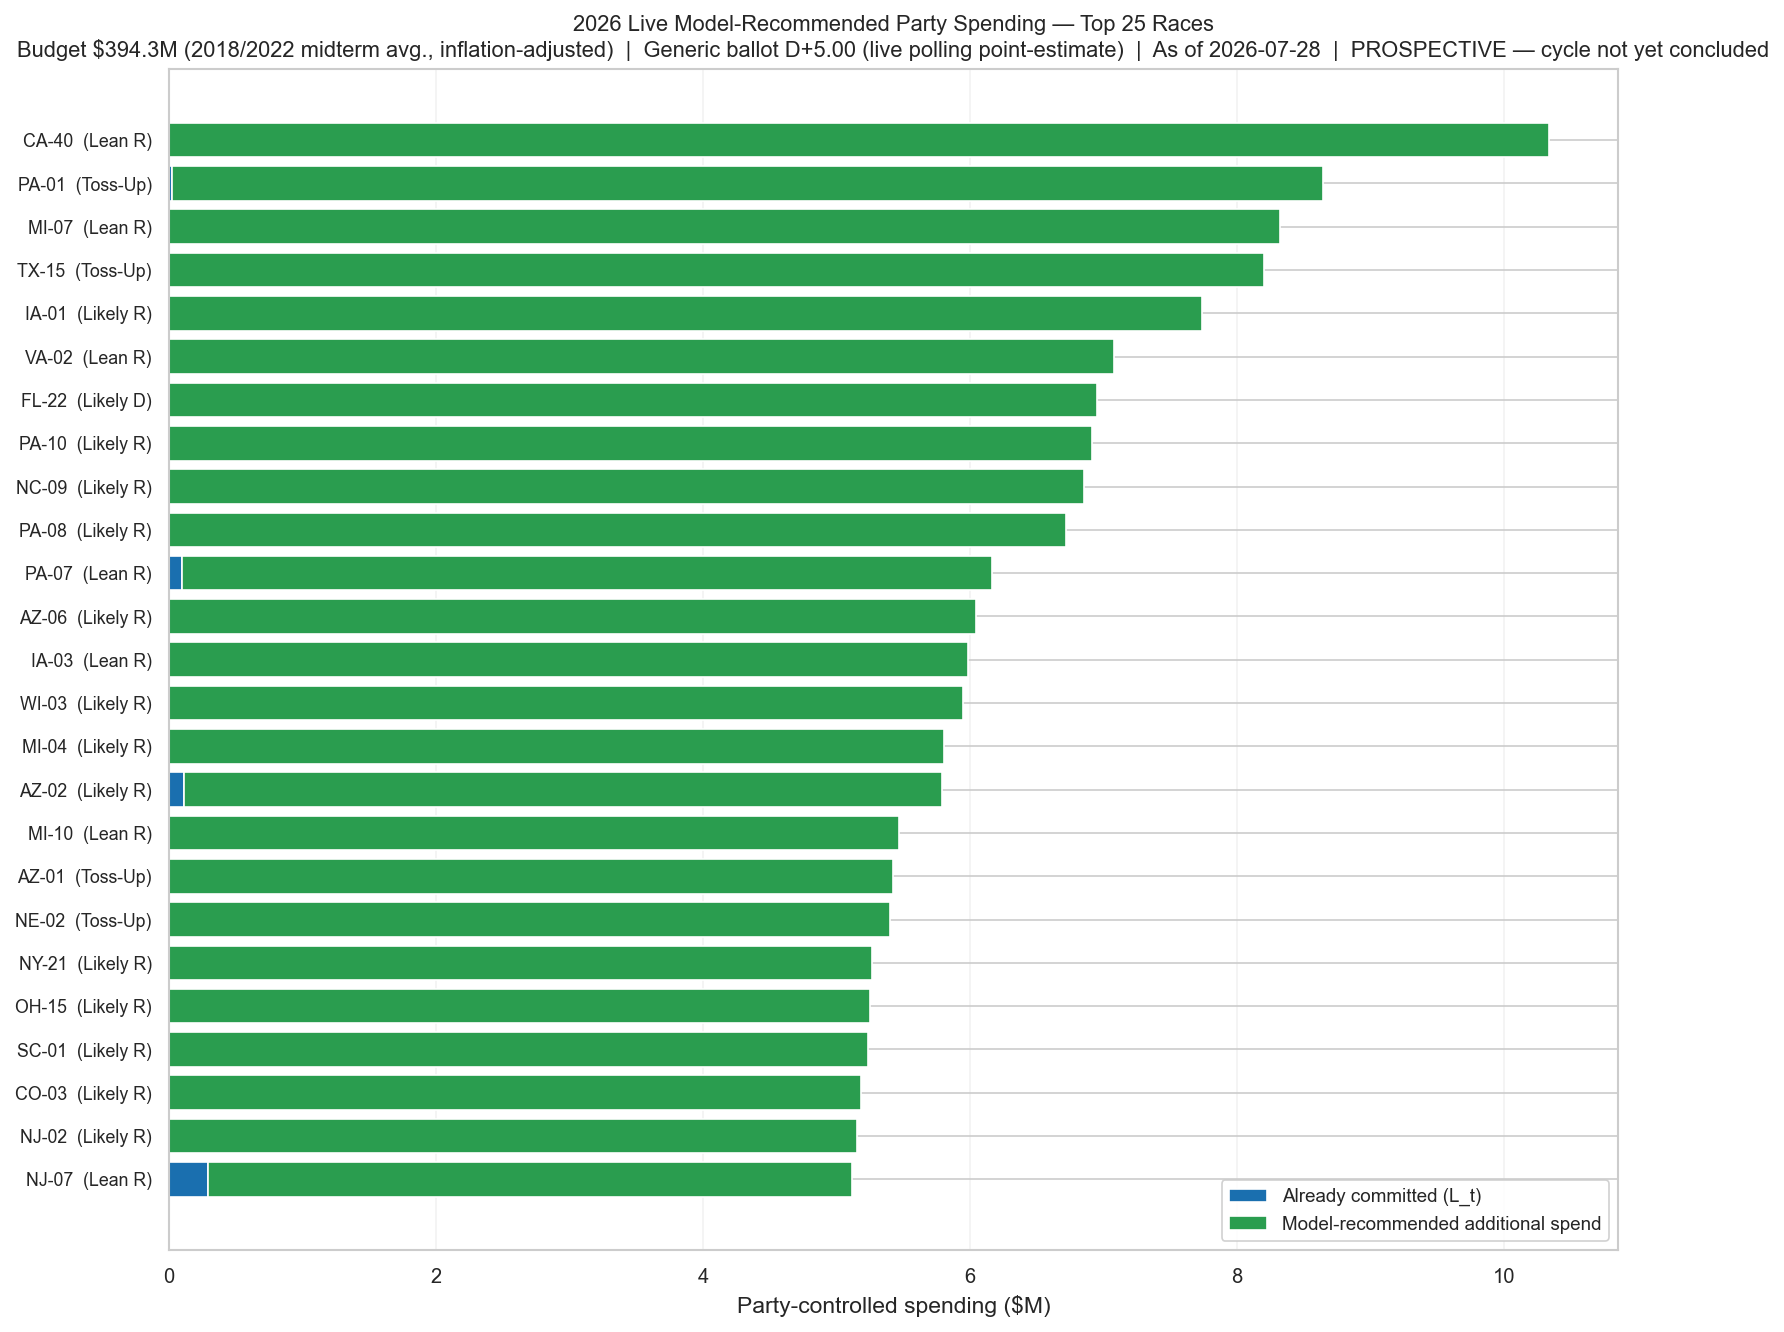

Source data for this figure (header and first rows):
district_id, cook_rating, pvi, already_committed, recommended_additional, recommended_total_party
CA-40, Lean R, -2.349, 0.0, 10338126, 10338126
PA-01, Toss-Up, -0.3294, 18922, 8626216, 8645138
MI-07, Lean R, -2.558, 0.0, 8319924, 8319924
TX-15, Toss-Up, 1.019, 0.0, 8203395, 8203395
IA-01, Likely R, -3.239, 0.0, 7739455, 7739455
VA-02, Lean R, -2.662, 0.0, 7082095, 7082095
FL-22, Likely D, 7.927, 0.0, 6954757, 6954757
PA-10, Likely R, -5.326, 0.0, 6916825, 6916825
NC-09, Likely R, -5.841, 0.0, 6854105, 6854105
PA-08, Likely R, -4.502, 0.0, 6720426, 6720426
PA-07, Lean R, -2.27, 100000, 6063744, 6163744
AZ-06, Likely R, -3.086, 0.0, 6047168, 6047168
IA-03, Lean R, -2.592, 0.0, 5988296, 5988296
WI-03, Likely R, -4.073, 0.0, 5945890, 5945890
MI-04, Likely R, -5.202, 0.0, 5804351, 5804351
AZ-02, Likely R, -6.433, 112860, 5678657, 5791517
MI-10, Lean R, -3.344, 0.0, 5470808, 5470808
AZ-01, Toss-Up, -2.448, 0.0, 5423107, 5423107
NE-02, Toss-Up, -0.5855, 0.0, 5402219, 5402219
NY-21, Likely R, -9.049, 0.0, 5264799, 5264799
OH-15, Likely R, -6.124, 0.0, 5247623, 5247623
SC-01, Likely R, -7.795, 0.0, 5239217, 5239217
CO-03, Likely R, -7.62, 0.0, 5182736, 5182736
NJ-02, Likely R, -4.761, 0.0, 5152802, 5152802
NJ-07, Lean R, -2.184, 289000, 4826615, 5115615
VA-01, Likely R, -6.88, 0.0, 5042957, 5042957
CO-08, Toss-Up, -0.9918, 38880, 4976277, 5015157
FL-27, Toss-Up, 2.702, 0.0, 4976738, 4976738
WI-01, Lean R, -2.905, 0.0, 4904770, 4904770
NV-02, Likely R, -8.148, 0.0, 4897734, 4897734
NY-01, Likely R, -3.693, 0.0, 4819022, 4819022
CA-13, Likely D, 4.384, 990.5, 4603767, 4604758
FL-13, Likely R, -5.446, 0.0, 4480671, 4480671
CA-22, Lean D, 5.826, 17500, 4432977, 4450477
VA-05, Likely R, -6.758, 0.0, 4399970, 4399970
MT-01, Likely R, -6.648, 0.0, 4249200, 4249200
MN-01, Likely R, -7.848, 0.0, 4224706, 4224706
FL-07, Likely R, -5.118, 0.0, 4216450, 4216450
MO-02, Likely R, -7.986, 0.0, 4214387, 4214387
NY-02, Likely R, -3.774, 0.0, 4122919, 4122919
NC-11, Safe R, -8.231, 321978, 3673019, 3994996
CA-48, Safe R, -10.1, 0.0, 3961780, 3961780
FL-04, Likely R, -6.096, 0.0, 3930751, 3930751
TX-32, Safe D, 13.57, 0.0, 3894622, 3894622
NC-06, Lean D, 4.163, 0.0, 3893204, 3893204
IA-02, Lean R, -4.036, 0.0, 3810874, 3810874
TN-05, Safe R, -9.101, 0.0, 3695609, 3695609
CO-05, Safe R, -10.36, 0.0, 3658016, 3658016
GA-07, Likely D, 8.482, 0.0, 3629364, 3629364
CA-01, Safe R, -12.44, 0.0, 3564341, 3564341
AR-02, Safe R, -9.053, 0.0, 3498947, 3498947
FL-28, Toss-Up, 0.7407, 0.0, 3493890, 3493890
OH-10, Likely R, -4.176, 0.0, 3429868, 3429868
AL-02, Safe R, -17.49, 100000, 3227583, 3327583
NC-14, Lean D, 5.035, 0.0, 3148875, 3148875
CA-45, Likely D, 3.406, 0.0, 3104062, 3104062
OH-09, Toss-Up, -2.675, 0.0, 3089591, 3089591
NC-13, Toss-Up, -1.865, 0.0, 3036449, 3036449
NC-01, Lean D, 2.685, 120000, 2909584, 3029584
LA-06, Safe R, -18.66, 0.0, 2872168, 2872168
... 374 more rows
